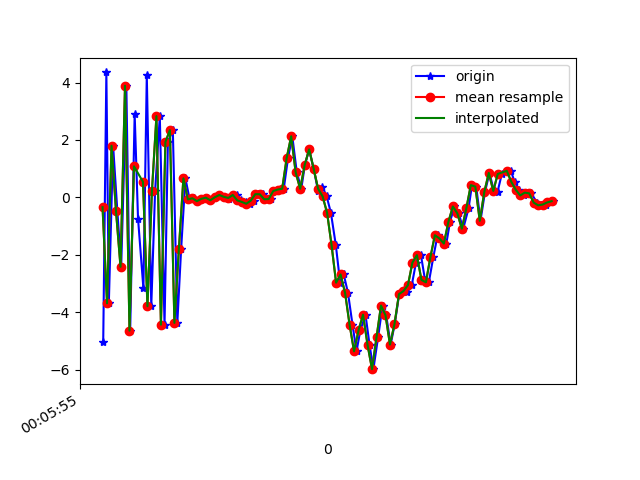

The file beside this chart, header and first rows:
1617667555163, 363191784781282, -5.0278206, -0.7853416, 0.05480194
1617667555177, 363191804012052, 4.351, 0.5795, -2.319
1617667555188, 363191823242822, -3.684, -0.6205, 5.452
1617667555207, 363191842473592, 1.801, 0.2462, -7.38
1617667555226, 363191861704362, -0.4794, 0.1325, 9.277
1617667555243, 363191880935132, -2.413, -0.2186, -8.716
1617667555266, 363191900165902, 3.889, 0.9196, 6.02
1617667555283, 363191919396672, -4.636, -0.5454, -0.1886
1617667555303, 363191938627442, 2.898, 0.516, -5.076
1617667555318, 363191957858212, -0.7327, 0.2061, 9.089
1617667555342, 363191977088982, -3.169, -0.2193, -8.3
1617667555357, 363191996319752, 4.259, 1.287, 3.274
1617667555377, 363192015550522, -3.786, -0.2264, 3.925
1617667555394, 363192034781292, 0.2215, 0.3052, -8.751
1617667555415, 363192054012062, 2.831, 1.036, 7.774
1617667555436, 363192073242832, -4.427, -0.4152, -0.514
1617667555451, 363192092473602, 1.931, 0.7961, -6.965
1617667555473, 363192111704372, 2.345, 0.9275, 8.768
1617667555493, 363192130935142, -4.365, -0.4177, -3.179
1617667555510, 363192150165912, -1.789, 0.01078, -1.037
1617667555529, 363192169396682, 0.6639, 0.6989, 0.4073
1617667555548, 363192188627452, -0.06777, 0.3961, -0.1012
1617667555567, 363192207858222, -0.02742, 0.4722, 0.04392
1617667555587, 363192227088992, -0.1287, 0.5605, -0.05353
1617667555605, 363192246319762, -0.04731, 0.3288, 0.1543
1617667555624, 363192265550532, -0.008054, 0.3891, 0.1404
1617667555644, 363192284781302, -0.09817, 0.5137, 0.02999
1617667555663, 363192304012072, 0.007427, 0.5995, 0.1434
1617667555682, 363192323242842, 0.08547, 0.2274, 0.1873
1617667555700, 363192342473612, 0.02241, 0.4966, 0.2419
1617667555721, 363192361704382, -0.0637, 0.6036, 0.2836
1617667555739, 363192380935152, 0.02694, 0.599, 0.2462
1617667555758, 363192400165922, 0.08566, 0.57, 0.2695
1617667555776, 363192419396692, -0.1017, 0.4713, 0.3089
1617667555797, 363192438627462, -0.1562, 0.4546, 0.3088
1617667555818, 363192457858232, -0.2181, 0.4191, 0.1267
1617667555833, 363192477089002, -0.111, 0.4971, -0.0145
1617667555854, 363192496319772, 0.1132, 0.2142, 0.08812
1617667555874, 363192515550542, 0.112, 0.2254, 0.00399
1617667555892, 363192534781312, -0.06255, 0.3141, -0.07149
1617667555910, 363192554012082, -0.05538, 0.437, -0.1053
1617667555929, 363192573242852, 0.2235, 0.4703, 0.2407
1617667555951, 363192592473622, 0.2752, 0.2559, 0.8827
1617667555967, 363192611704392, 0.3037, 0.4644, 1.384
1617667555986, 363192630935162, 1.372, 0.4819, 2.049
1617667556005, 363192650165932, 2.129, 0.4815, 3.768
1617667556025, 363192669396702, 0.8746, -0.211, 5.478
1617667556045, 363192688627472, 0.3011, -0.2642, 5.736
1617667556061, 363192707858242, 1.125, 0.2366, 5.193
1617667556080, 363192727089012, 1.673, -0.9336, 5.994
1617667556100, 363192746319782, 1.005, -1.686, 7.89
1617667556120, 363192765550552, 0.2226, -1.197, 7.643
1617667556139, 363192784781322, 0.3763, -0.6396, 6.258
1617667556158, 363192804012092, 0.03831, -0.4512, 5.25
1617667556177, 363192823242862, -0.5377, -0.2951, 4.735
1617667556199, 363192842473632, -1.666, -0.7665, 4.501
1617667556218, 363192861704402, -2.965, -1.516, 2.983
1617667556234, 363192880935172, -2.68, -1.538, 1.483
1617667556253, 363192900165942, -3.319, -1.691, 0.9895
1617667556273, 363192919396712, -4.422, -1.81, 0.343
1617667556291, 363192938627482, -5.354, -1.509, -1.675
... 45 more rows
